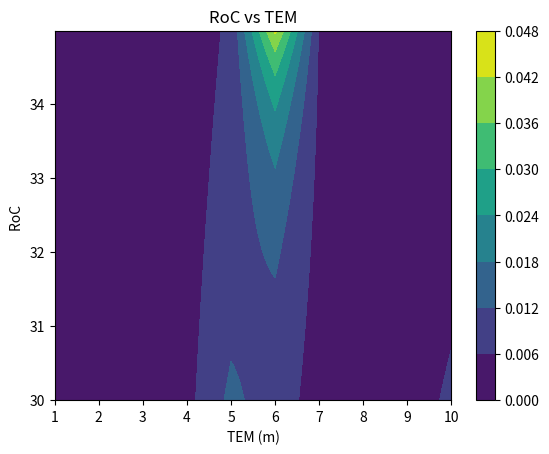

This chart was generated by the following Python code:
import matplotlib.pyplot as plt
import numpy as np
 
  
m = np.arange(1.0,11.0,1)
R = np.arange(30.0,35.0,0.01)
  
# Creating 2-D grid of features

r1 = 0.998
r2 = 0.990
L = 9.1
g = 1-(L/R)
F = (np.pi*((r1*r2)**0.25))/(1-(r1*r2)**0.5)

print("F",F)
#print("G",g)
[X, Y] = np.meshgrid(m, R)
  
fig, ax = plt.subplots(1,1)
  
#Z = 1/(1+((2*F/np.pi)**2)*np.sin(X*np.arccos((1-L/Y)**0.5))**2)**0.5
#Z=  1/(1+((2*F/np.pi)**2)*np.sin(X*np.arccos((1-L/Y)**0.5))**2)**0.5




Z= 1/((1+((2*F/np.pi)**2)*(np.sin(X*np.arccos((1-L/Y)**0.5)))**2)**0.5)

# plots filled contour plot
cf = ax.contourf(X, Y, Z)
  
ax.set_title('RoC vs TEM')
ax.set_xlabel('TEM (m)')
ax.set_ylabel('RoC ')
fig.colorbar(cf, ax=ax)  
plt.figure(figsize=(8,8))
plt.show()